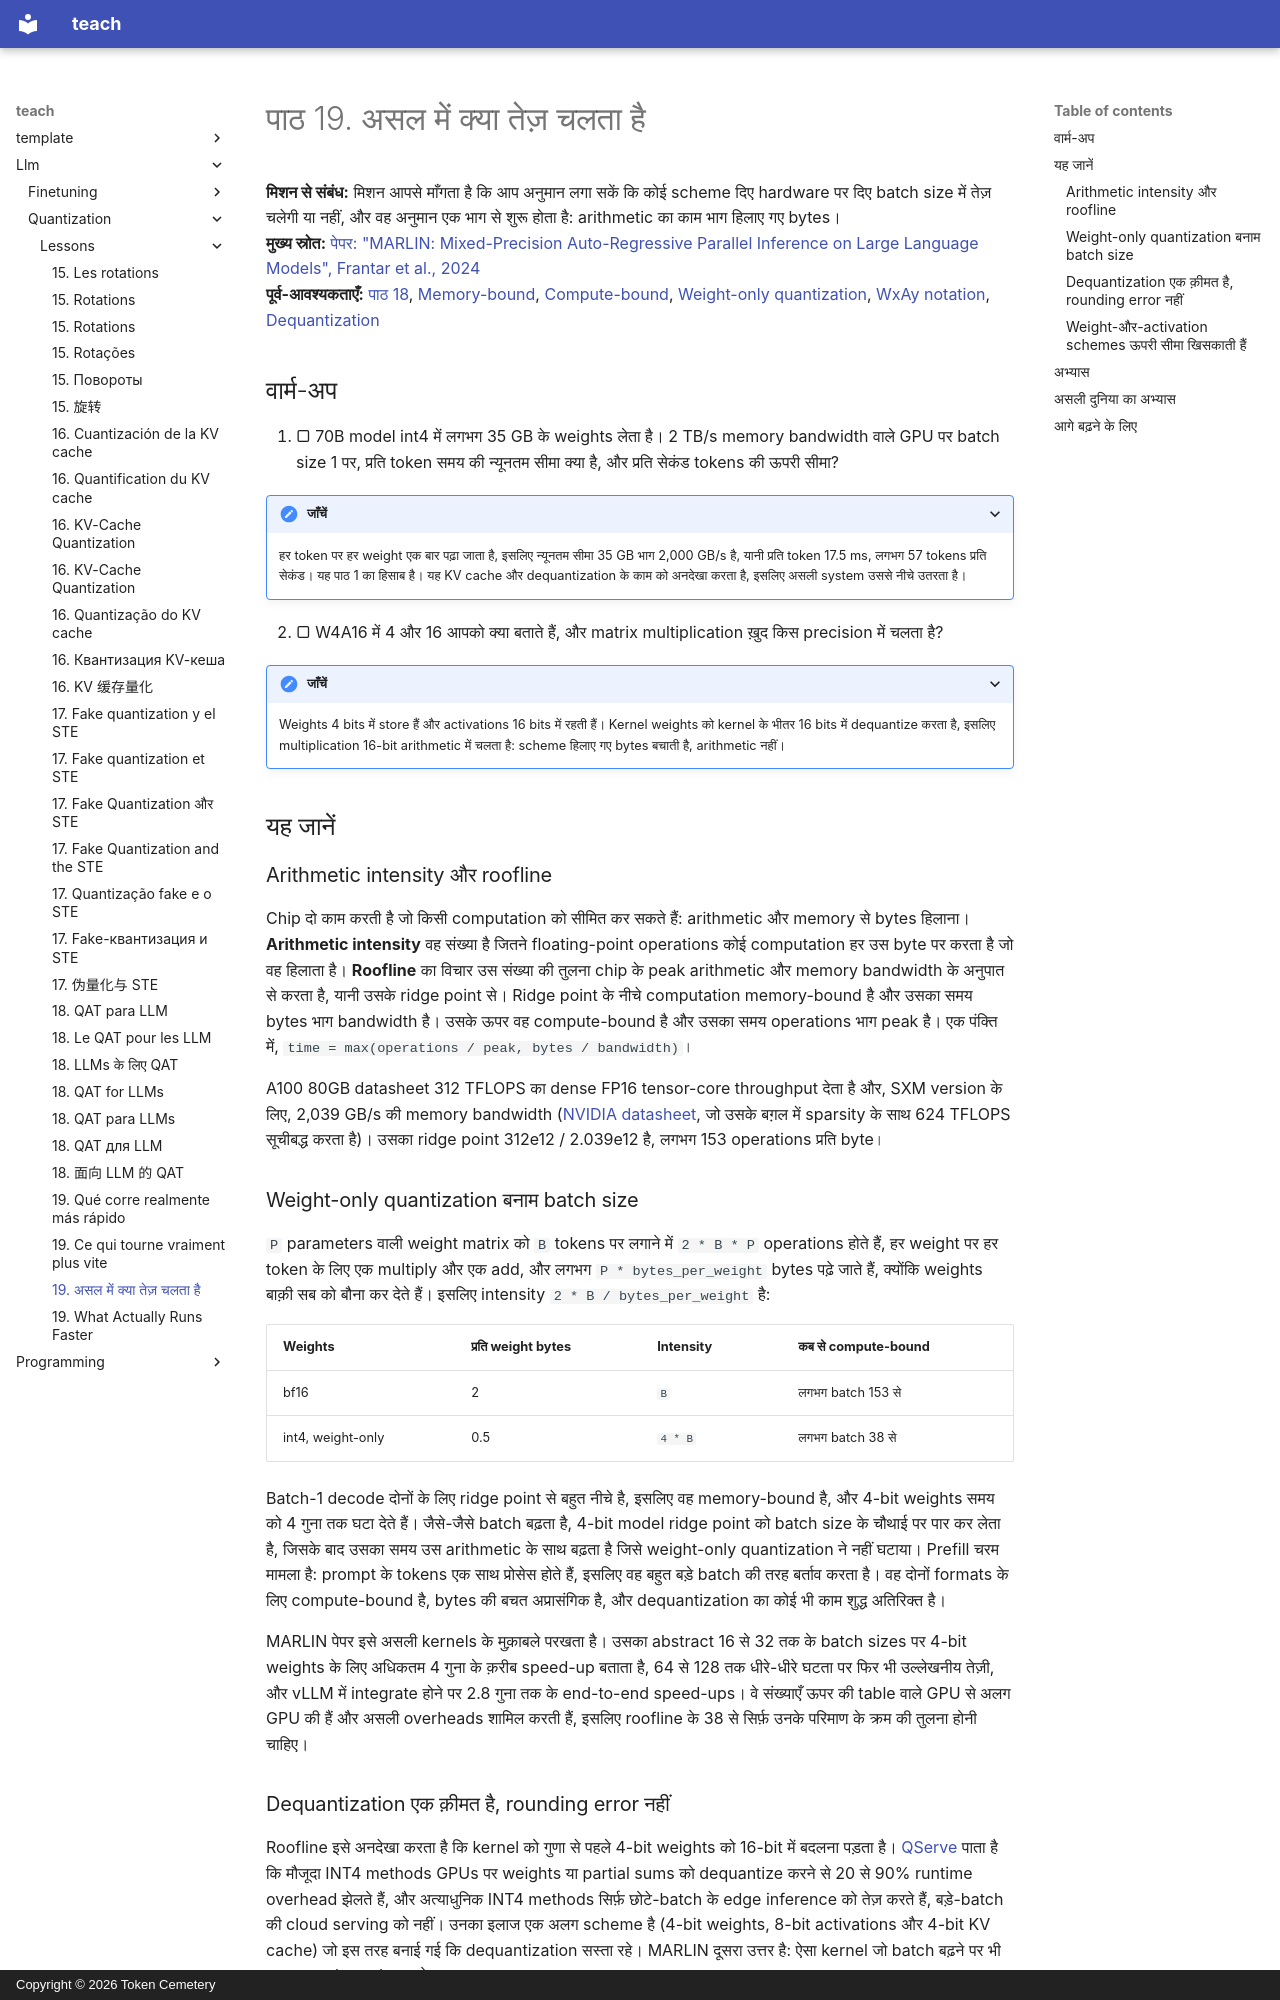

repository: TokenCemetery/teach · page: llm/quantization/lessons/0019-what-actually-runs-faster.hi/index.html · generator: mkdocs · copyright: Copyright © 2026 Token Cemetery

---
title: "19. असल में क्या तेज़ चलता है"
description: "Weight-only quantization छोटे batch के decode को तेज़ क्यों करता है और बड़े batch के prefill को धीमा भी कर सकता है"
type: lesson
---

# पाठ 19. असल में क्या तेज़ चलता है

**मिशन से संबंध:** मिशन आपसे माँगता है कि आप अनुमान लगा सकें कि कोई scheme दिए hardware पर दिए batch size में तेज़ चलेगी या नहीं, और वह अनुमान एक भाग से शुरू होता है: arithmetic का काम भाग हिलाए गए bytes।
**मुख्य स्रोत:** [पेपर: "MARLIN: Mixed-Precision Auto-Regressive Parallel Inference on Large Language Models", Frantar et al., 2024](https://arxiv.org/abs/2408.11743)
**पूर्व-आवश्यकताएँ:** [पाठ 18](0018-qat-for-llms.md), [Memory-bound](../GLOSSARY.md), [Compute-bound](../GLOSSARY.md), [Weight-only quantization](../GLOSSARY.md), [WxAy notation](../GLOSSARY.md), [Dequantization](../GLOSSARY.md)

## वार्म-अप

1. ▢ 70B model int4 में लगभग 35 GB के weights लेता है। 2 TB/s memory bandwidth वाले GPU पर batch size 1 पर, प्रति token समय की न्यूनतम सीमा क्या है, और प्रति सेकंड tokens की ऊपरी सीमा?

<details markdown="1"><summary>जाँचें</summary>

हर token पर हर weight एक बार पढ़ा जाता है, इसलिए न्यूनतम सीमा 35 GB भाग 2,000 GB/s है, यानी प्रति token 17.5 ms, लगभग 57 tokens प्रति सेकंड। यह पाठ 1 का हिसाब है। यह KV cache और dequantization के काम को अनदेखा करता है, इसलिए असली system उससे नीचे उतरता है।

</details>

2. ▢ W4A16 में 4 और 16 आपको क्या बताते हैं, और matrix multiplication ख़ुद किस precision में चलता है?

<details markdown="1"><summary>जाँचें</summary>

Weights 4 bits में store हैं और activations 16 bits में रहती हैं। Kernel weights को kernel के भीतर 16 bits में dequantize करता है, इसलिए multiplication 16-bit arithmetic में चलता है: scheme हिलाए गए bytes बचाती है, arithmetic नहीं।

</details>

## यह जानें

### Arithmetic intensity और roofline

Chip दो काम करती है जो किसी computation को सीमित कर सकते हैं: arithmetic और memory से bytes हिलाना। **Arithmetic intensity** वह संख्या है जितने floating-point operations कोई computation हर उस byte पर करता है जो वह हिलाता है। **Roofline** का विचार उस संख्या की तुलना chip के peak arithmetic और memory bandwidth के अनुपात से करता है, यानी उसके ridge point से। Ridge point के नीचे computation memory-bound है और उसका समय bytes भाग bandwidth है। उसके ऊपर वह compute-bound है और उसका समय operations भाग peak है। एक पंक्ति में, `time = max(operations / peak, bytes / bandwidth)`।

A100 80GB datasheet 312 TFLOPS का dense FP16 tensor-core throughput देता है और, SXM version के लिए, 2,039 GB/s की memory bandwidth ([NVIDIA datasheet](https://www.nvidia.com/content/dam/en-zz/Solutions/Data-Center/a100/pdf/nvidia-a100-datasheet-nvidia-us-2188504-web.pdf), जो उसके बग़ल में sparsity के साथ 624 TFLOPS सूचीबद्ध करता है)। उसका ridge point 312e12 / 2.039e12 है, लगभग 153 operations प्रति byte।

### Weight-only quantization बनाम batch size

`P` parameters वाली weight matrix को `B` tokens पर लगाने में `2 * B * P` operations होते हैं, हर weight पर हर token के लिए एक multiply और एक add, और लगभग `P * bytes_per_weight` bytes पढ़े जाते हैं, क्योंकि weights बाक़ी सब को बौना कर देते हैं। इसलिए intensity `2 * B / bytes_per_weight` है:

| Weights | प्रति weight bytes | Intensity | कब से compute-bound |
|---|---|---|---|
| bf16 | 2 | `B` | लगभग batch 153 से |
| int4, weight-only | 0.5 | `4 * B` | लगभग batch 38 से |

Batch-1 decode दोनों के लिए ridge point से बहुत नीचे है, इसलिए वह memory-bound है, और 4-bit weights समय को 4 गुना तक घटा देते हैं। जैसे-जैसे batch बढ़ता है, 4-bit model ridge point को batch size के चौथाई पर पार कर लेता है, जिसके बाद उसका समय उस arithmetic के साथ बढ़ता है जिसे weight-only quantization ने नहीं घटाया। Prefill चरम मामला है: prompt के tokens एक साथ प्रोसेस होते हैं, इसलिए वह बहुत बड़े batch की तरह बर्ताव करता है। वह दोनों formats के लिए compute-bound है, bytes की बचत अप्रासंगिक है, और dequantization का कोई भी काम शुद्ध अतिरिक्त है।

MARLIN पेपर इसे असली kernels के मुक़ाबले परखता है। उसका abstract 16 से 32 तक के batch sizes पर 4-bit weights के लिए अधिकतम 4 गुना के क़रीब speed-up बताता है, 64 से 128 तक धीरे-धीरे घटता पर फिर भी उल्लेखनीय तेज़ी, और vLLM में integrate होने पर 2.8 गुना तक के end-to-end speed-ups। वे संख्याएँ ऊपर की table वाले GPU से अलग GPU की हैं और असली overheads शामिल करती हैं, इसलिए roofline के 38 से सिर्फ़ उनके परिमाण के क्रम की तुलना होनी चाहिए।
